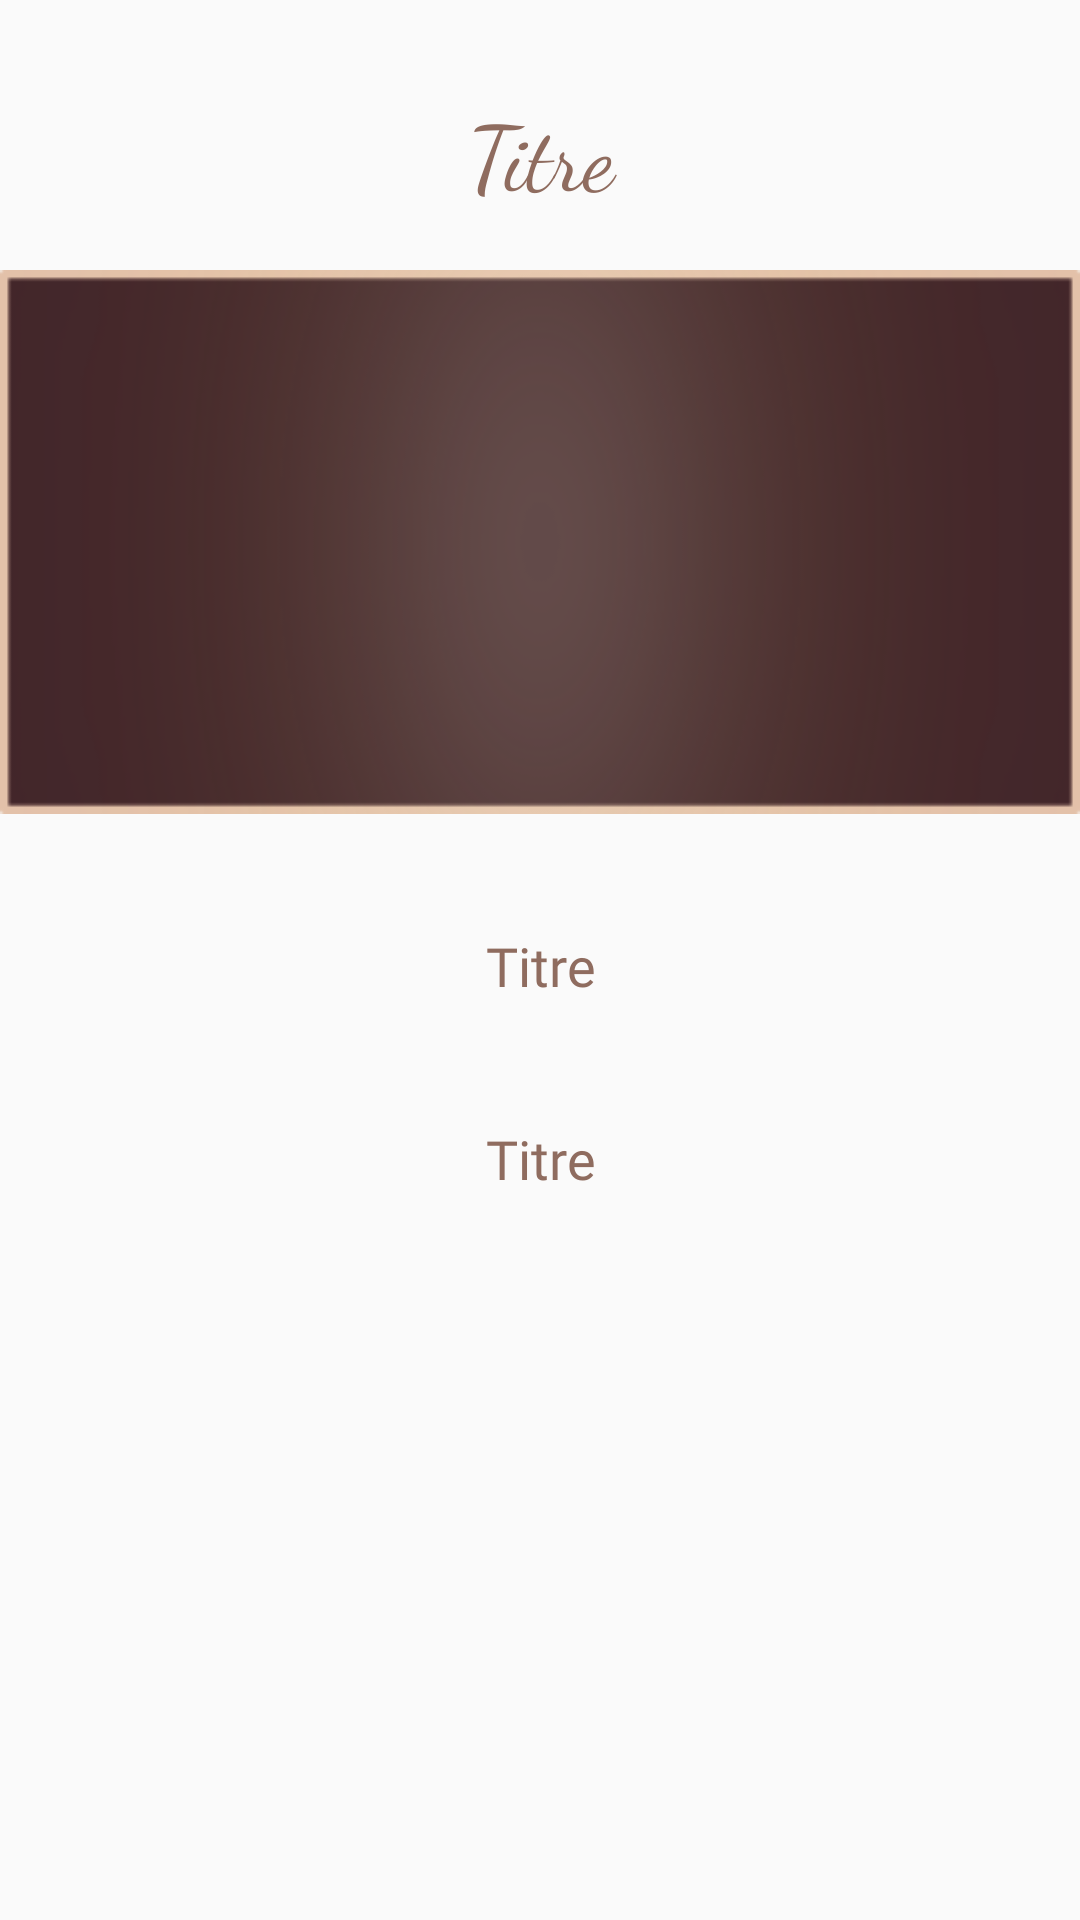

This screen was rendered from an Android layout file. Write that file and the resources it references.
<!-- AndroidManifest.xml: application theme AppTheme -->
<!-- res/layout/location.xml -->
<?xml version="1.0" encoding="utf-8"?>
<LinearLayout xmlns:android="http://schemas.android.com/apk/res/android"
    xmlns:app="http://schemas.android.com/apk/res-auto"
    android:layout_width="match_parent"
    android:layout_height="wrap_content"

    android:orientation="vertical">

    <ScrollView
        android:layout_width="match_parent"
        android:layout_height="match_parent"
        android:layout_weight="1">

        <LinearLayout
            android:layout_width="match_parent"
            android:layout_height="wrap_content"
            android:orientation="vertical" >

            <TextView
                android:id="@+id/titre"
                android:layout_width="match_parent"
                android:layout_height="wrap_content"
                android:layout_weight="1"
                android:fontFamily="cursive"
                android:paddingTop="30dp"
                android:text="Titre"
                android:textAlignment="center"
                android:textColor="@color/colorPrimary"
                android:textSize="30sp" />

            <ImageView
                android:id="@+id/location"
                android:layout_width="match_parent"
                android:layout_height="218dp"
                android:layout_weight="1"
                app:srcCompat="@drawable/fon" />
            <TextView
                android:id="@+id/descr"
                android:layout_width="match_parent"
                android:layout_height="wrap_content"
                android:layout_margin="20dp"
                android:layout_weight="1"
                android:fontFamily="@font/belgrano"
                android:text="Titre"
                android:textAlignment="center"
                android:textColor="@color/colorPrimary"
                android:textSize="18sp" />
            <TextView
                android:id="@+id/supp"
                android:layout_width="match_parent"
                android:layout_height="wrap_content"
                android:layout_margin="20dp"
                android:layout_weight="1"
                android:fontFamily="@font/belgrano"
                android:text="Titre"
                android:textAlignment="center"
                android:textColor="@color/colorPrimary"
                android:textSize="18sp" />

            <ImageView
                android:id="@+id/imageView8"
                android:layout_width="match_parent"
                android:layout_height="wrap_content"
                android:layout_weight="1"
                app:srcCompat="@drawable/menuunder" />

        </LinearLayout>
    </ScrollView>

</LinearLayout>
<!-- resources referenced by this layout -->
<resources>
  <color name="colorPrimary">#8F6C5F</color>
  <!-- drawable fon: png bitmap (drawable, 16728 bytes) -->
  <style name="AppTheme" parent="Theme.AppCompat.Light.NoActionBar">
          
  
          
          <item name="colorAccent">@color/colorAccent</item>
      </style>
  <color name="colorAccent">#00D81B60</color>
</resources>
